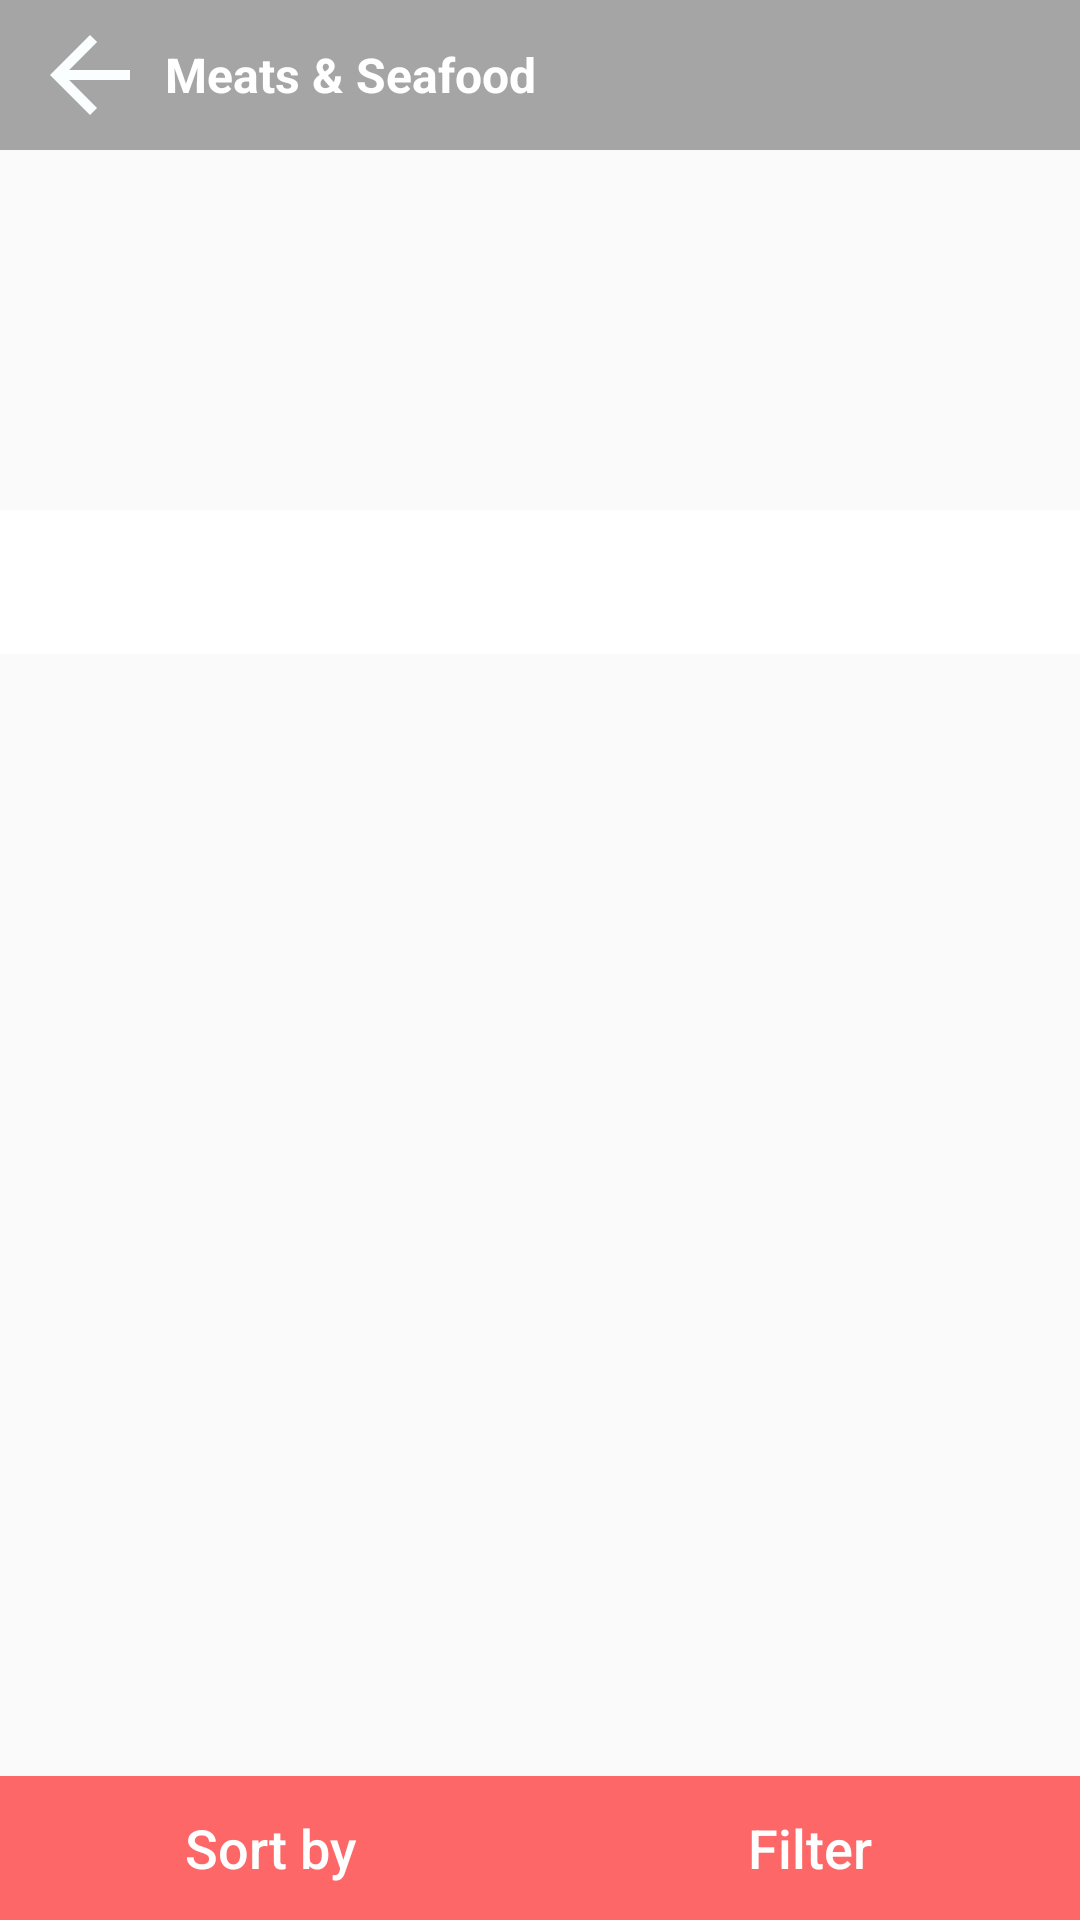

Produce the Android XML layout that renders to this screen, including the resource entries it uses.
<!-- AndroidManifest.xml: application theme AppTheme -->
<!-- res/layout/activity_listing.xml -->
<?xml version="1.0" encoding="utf-8"?>
<RelativeLayout xmlns:android="http://schemas.android.com/apk/res/android"
    xmlns:app="http://schemas.android.com/apk/res-auto"
    xmlns:tools="http://schemas.android.com/tools"
    android:layout_width="match_parent"
    android:layout_height="match_parent"
    tools:context=".ui.listing"
    >

    <ScrollView
        android:id="@+id/scroll_id"
        android:layout_width="match_parent"
        android:layout_height="wrap_content">
        <RelativeLayout
            android:layout_width="match_parent"
            android:layout_height="match_parent">

            <ImageView
                android:id="@+id/listing_img"
                android:layout_width="match_parent"
                android:layout_height="170dp"
                android:src="@drawable/pizza_1"
                />

            <com.google.android.material.tabs.TabLayout
                android:layout_below="@+id/listing_img"
                android:layout_width="match_parent"
                android:layout_height="wrap_content"
                app:tabGravity="fill"
                app:tabMode="fixed"
                android:id="@+id/tablay"
                app:tabTextColor="#000"
                app:tabIndicatorColor="#FC4141"
                android:background="#fff"/>
        </RelativeLayout>
    </ScrollView>
    <androidx.viewpager.widget.ViewPager
        android:layout_below="@+id/scroll_id"
        android:layout_width="match_parent"
        android:layout_height="match_parent"
        android:id="@+id/view_pp"
        android:layout_above="@+id/ln22"
        />


    <RelativeLayout
        android:layout_width="match_parent"
        android:layout_height="wrap_content"
        >
        <com.google.android.material.appbar.AppBarLayout
            android:layout_width="match_parent"
            android:layout_height="wrap_content"
            android:theme="@style/AppTheme.AppBarOverlay"
            android:background="#30000000"
            >
            <androidx.appcompat.widget.Toolbar
                android:id="@+id/toolbar"
                android:layout_width="match_parent"
                android:layout_height="50dp"
                android:background="#30000000"
                android:popupTheme="@style/AppTheme.PopupOverlay"
                tools:ignore="UnusedAttribute">
            </androidx.appcompat.widget.Toolbar>
        </com.google.android.material.appbar.AppBarLayout>


        <ImageView
            android:id="@+id/arrow_back"
            android:layout_width="50dp"
            android:layout_height="40dp"
            android:src="@drawable/ic_arrow_back_black_24dp"
            android:layout_marginLeft="5dp"
            android:layout_centerVertical="true"
            />

        <TextView
            android:id="@+id/toolbar_title"
            android:layout_width="wrap_content"
            android:layout_height="wrap_content"
            android:text="Meats &amp; Seafood"
            android:textSize="16sp"
            android:layout_toRightOf="@+id/arrow_back"
            android:layout_centerVertical="true"
            android:textStyle="bold"
            android:textColor="#fff"/>
    </RelativeLayout>



    <LinearLayout
        android:id="@+id/ln22"
        android:layout_width="match_parent"
        android:layout_height="wrap_content"
        android:layout_alignParentBottom="true"
        android:orientation="horizontal"
        android:weightSum="2"
        android:background="#FA8880">

        <Button
            android:layout_width="wrap_content"
            android:layout_height="wrap_content"
            android:layout_weight="1"
            android:background="#fd6768"
            android:text="Sort by"
            android:textAllCaps="false"
            android:textSize="18sp"
            android:textColor="#fff"
            />

        <Button
            android:layout_width="wrap_content"
            android:layout_height="wrap_content"
            android:layout_weight="1"
            android:background="#fd6768"
            android:text="Filter"
            android:textAllCaps="false"
            android:textSize="18sp"
            android:textColor="#fff"
            />
    </LinearLayout>

</RelativeLayout>
<!-- resources referenced by this layout -->
<resources>
  <!-- drawable ic_arrow_back_black_24dp (drawable) -->
  <vector android:height="24dp" android:tint="#FAFEFE"
      android:viewportHeight="24.0" android:viewportWidth="24.0"
      android:width="24dp" xmlns:android="http://schemas.android.com/apk/res/android">
      <path android:fillColor="#FF000000" android:pathData="M20,11H7.83l5.59,-5.59L12,4l-8,8 8,8 1.41,-1.41L7.83,13H20v-2z"/>
  </vector>
  <style name="AppTheme.AppBarOverlay" parent="ThemeOverlay.AppCompat.Dark.ActionBar" />
  <style name="AppTheme.PopupOverlay" parent="ThemeOverlay.AppCompat.Light" />
  <style name="AppTheme" parent="Theme.AppCompat.Light.NoActionBar">
          
          <item name="colorPrimary">@color/colorPrimary</item>
          <item name="colorPrimaryDark">@color/colorPrimaryDark</item>
          <item name="colorAccent">@color/colorAccent</item>
          <item name="drawerArrowStyle">@style/DrawerArrowStyle</item>
      </style>
  <color name="colorPrimary">#008577</color>
  <color name="colorPrimaryDark">#00574B</color>
  <color name="colorAccent">#ffffff</color>
  <style name="DrawerArrowStyle" parent="Widget.AppCompat.DrawerArrowToggle">
          <item name="color">#000000</item>
      </style>
</resources>
